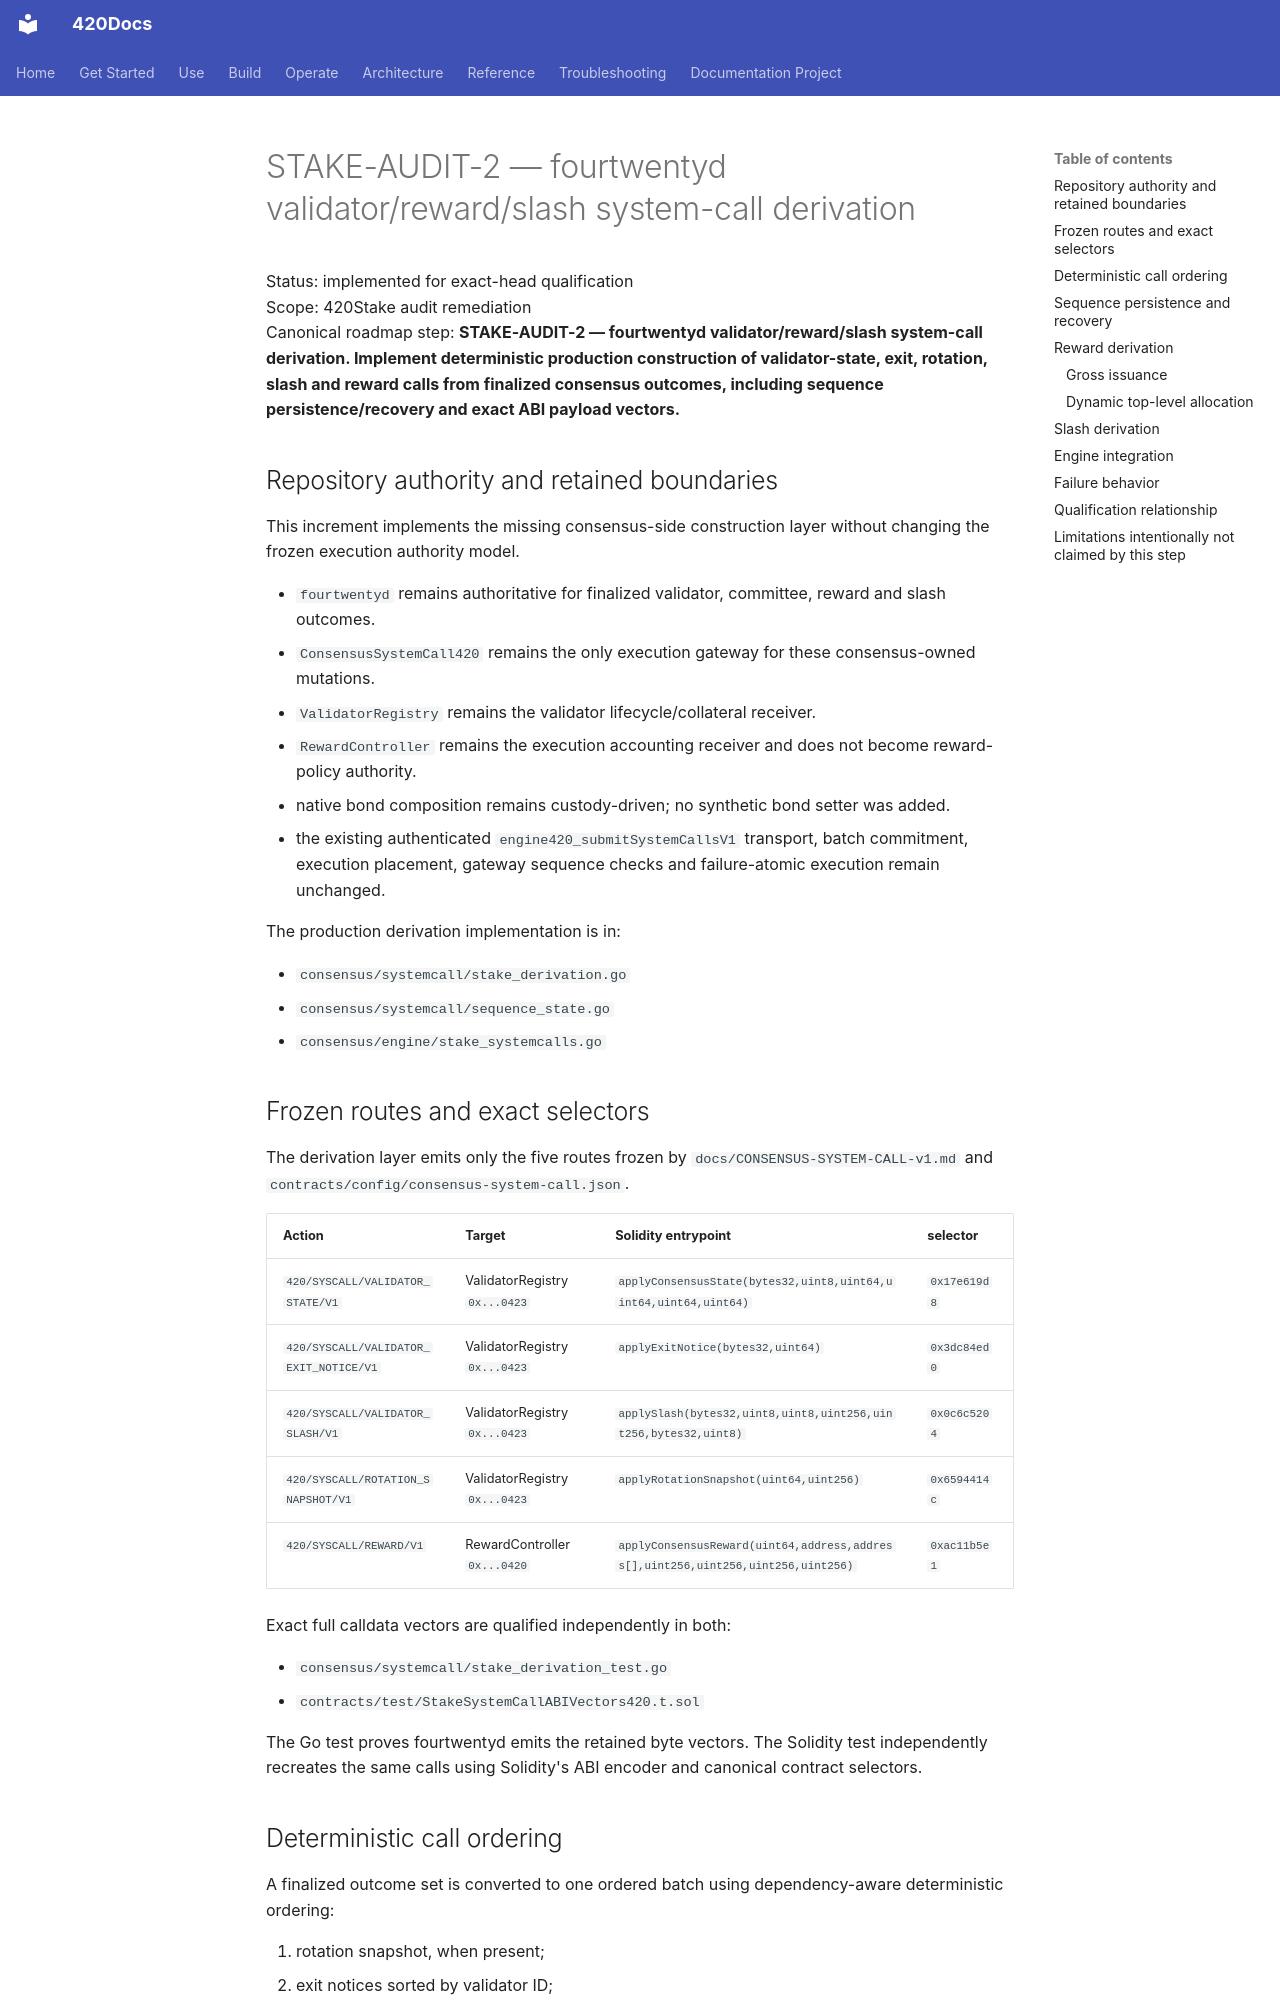

repository: abvhiael/420-integrated-v0.1 · page: architecture/decisions/STAKE-AUDIT-2-SYSTEM-CALL-DERIVATION/index.html · generator: mkdocs

# STAKE-AUDIT-2 — fourtwentyd validator/reward/slash system-call derivation

Status: implemented for exact-head qualification  
Scope: 420Stake audit remediation  
Canonical roadmap step: **STAKE-AUDIT-2 — fourtwentyd validator/reward/slash system-call derivation. Implement deterministic production construction of validator-state, exit, rotation, slash and reward calls from finalized consensus outcomes, including sequence persistence/recovery and exact ABI payload vectors.**

## Repository authority and retained boundaries

This increment implements the missing consensus-side construction layer without changing the frozen execution authority model.

- `fourtwentyd` remains authoritative for finalized validator, committee, reward and slash outcomes.
- `ConsensusSystemCall420` remains the only execution gateway for these consensus-owned mutations.
- `ValidatorRegistry` remains the validator lifecycle/collateral receiver.
- `RewardController` remains the execution accounting receiver and does not become reward-policy authority.
- native bond composition remains custody-driven; no synthetic bond setter was added.
- the existing authenticated `engine420_submitSystemCallsV1` transport, batch commitment, execution placement, gateway sequence checks and failure-atomic execution remain unchanged.

The production derivation implementation is in:

- `consensus/systemcall/stake_derivation.go`
- `consensus/systemcall/sequence_state.go`
- `consensus/engine/stake_systemcalls.go`

## Frozen routes and exact selectors

The derivation layer emits only the five routes frozen by `docs/CONSENSUS-SYSTEM-CALL-v1.md` and `contracts/config/consensus-system-call.json`.

| Action | Target | Solidity entrypoint | selector |
| --- | --- | --- | --- |
| `420/SYSCALL/VALIDATOR_STATE/V1` | ValidatorRegistry `0x...0423` | `applyConsensusState(bytes32,uint8,uint64,uint64,uint64,uint64)` | `0x17e619d8` |
| `420/SYSCALL/VALIDATOR_EXIT_NOTICE/V1` | ValidatorRegistry `0x...0423` | `applyExitNotice(bytes32,uint64)` | `0x3dc84ed0` |
| `420/SYSCALL/VALIDATOR_SLASH/V1` | ValidatorRegistry `0x...0423` | `applySlash(bytes32,uint8,uint8,uint256,uint256,bytes32,uint8)` | `0x0c6c5204` |
| `420/SYSCALL/ROTATION_SNAPSHOT/V1` | ValidatorRegistry `0x...0423` | `applyRotationSnapshot(uint64,uint256)` | `0x6594414c` |
| `420/SYSCALL/REWARD/V1` | RewardController `0x...0420` | `applyConsensusReward(uint64,address,address[],uint256,uint256,uint256,uint256)` | `0xac11b5e1` |

Exact full calldata vectors are qualified independently in both:

- `consensus/systemcall/stake_derivation_test.go`
- `contracts/test/StakeSystemCallABIVectors420.t.sol`

The Go test proves fourtwentyd emits the retained byte vectors. The Solidity test independently recreates the same calls using Solidity's ABI encoder and canonical contract selectors.
